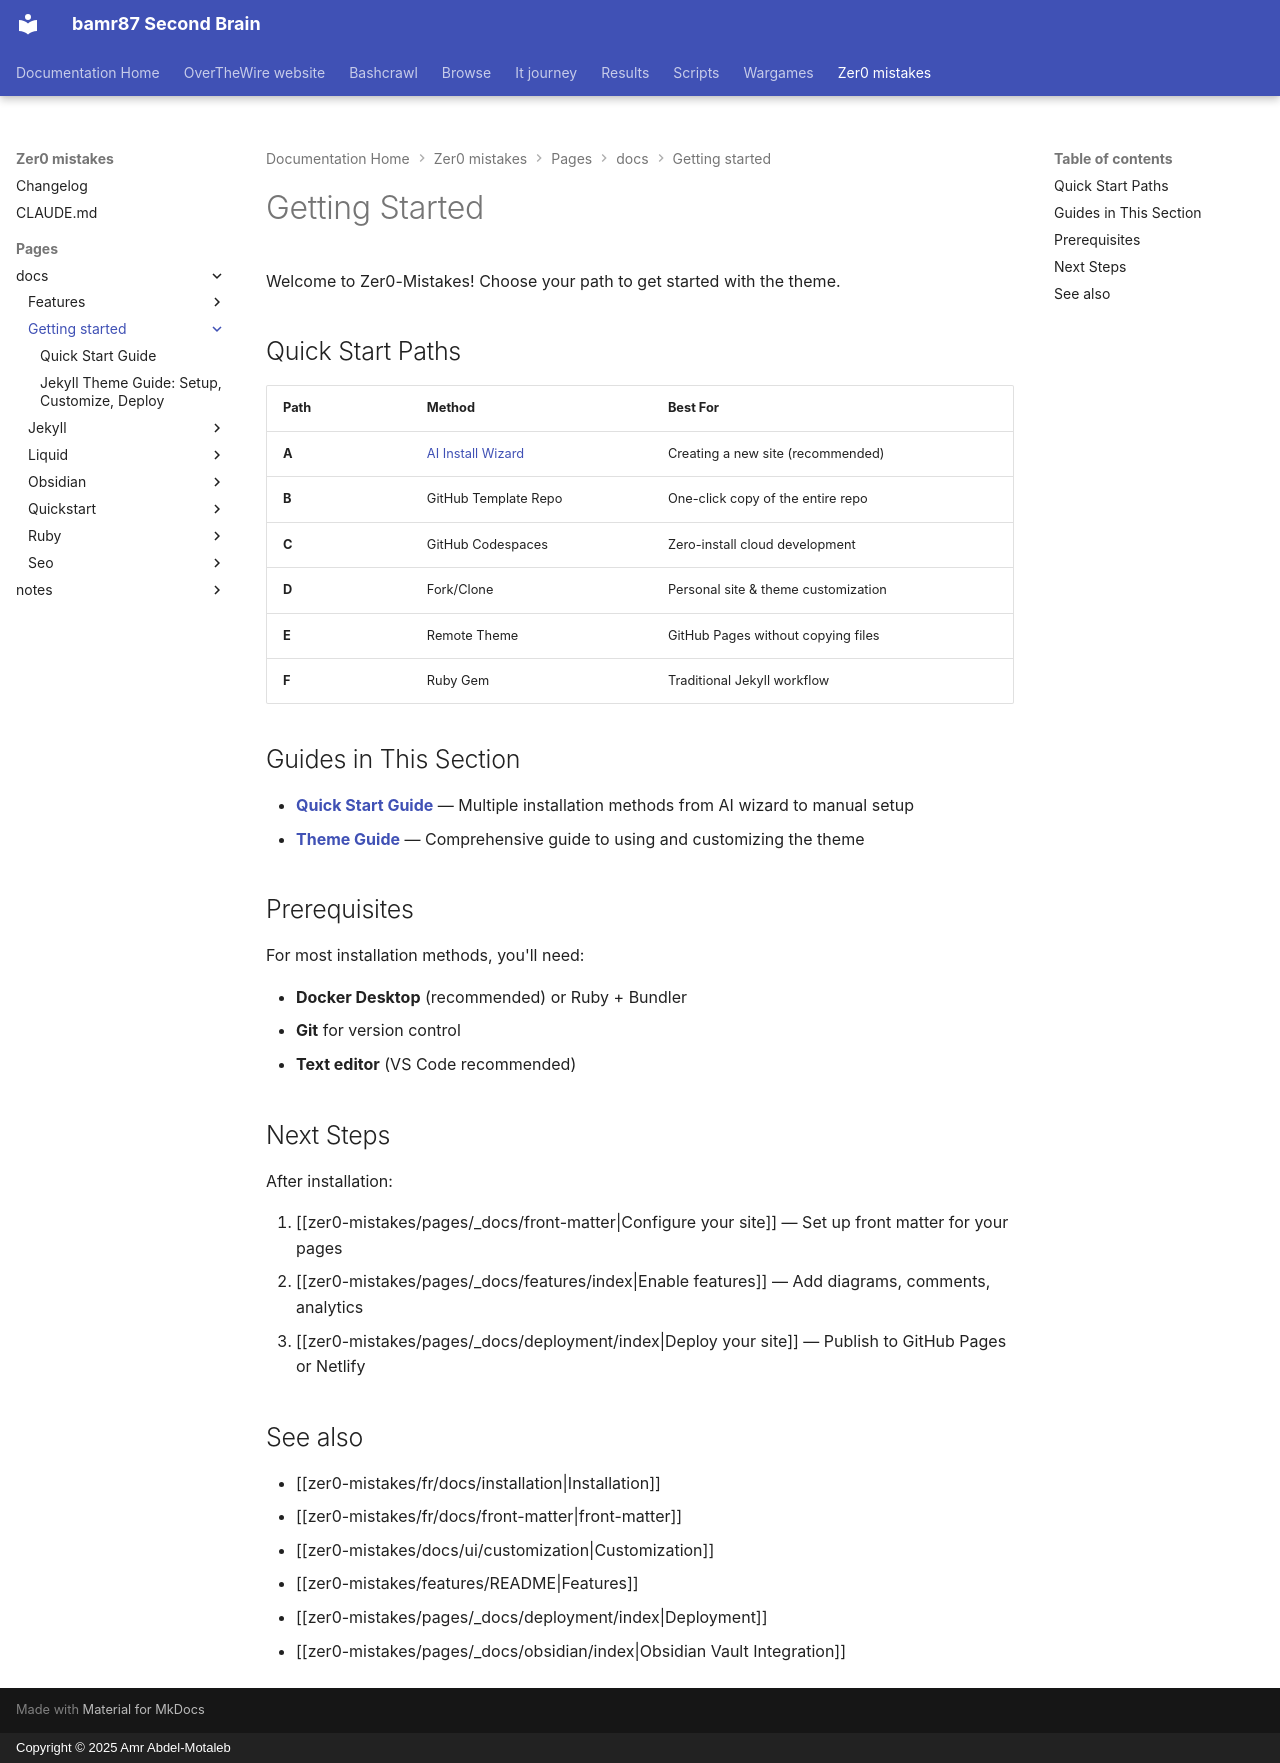

repository: bamr87/README · page: zer0-mistakes/pages/_docs/getting-started/index.html · generator: mkdocs · copyright: Copyright © 2025 Amr Abdel-Motaleb

---
categories:
- docs
- getting-started
description: Quick start guides and initial setup for the Zer0-Mistakes Jekyll theme.
difficulty: beginner
estimated_reading_time: 5 minutes
lastmod: 2026-04-18 19:30:01+00:00
layout: default
permalink: /docs/getting-started/
preview: /images/previews/getting-started.png
sidebar:
  nav: docs
source_file: pages/_docs/getting-started/index.md
source_repo: bamr87/zer0-mistakes
source_url: https://github.com/bamr87/zer0-mistakes/blob/main/pages/_docs/getting-started/index.md
tags:
- quickstart
- setup
- installation
title: Getting Started
---

# Getting Started

Welcome to Zer0-Mistakes! Choose your path to get started with the theme.

## Quick Start Paths

| Path | Method | Best For |
|------|--------|----------|
| **A** | [AI Install Wizard](quick-start/) | Creating a new site (recommended) |
| **B** | GitHub Template Repo | One-click copy of the entire repo |
| **C** | GitHub Codespaces | Zero-install cloud development |
| **D** | Fork/Clone | Personal site & theme customization |
| **E** | Remote Theme | GitHub Pages without copying files |
| **F** | Ruby Gem | Traditional Jekyll workflow |

## Guides in This Section

- **[Quick Start Guide](quick-start/)** — Multiple installation methods from AI wizard to manual setup
- **[Theme Guide](theme-guide/)** — Comprehensive guide to using and customizing the theme

## Prerequisites

For most installation methods, you'll need:

- **Docker Desktop** (recommended) or Ruby + Bundler
- **Git** for version control
- **Text editor** (VS Code recommended)

## Next Steps

After installation:

1. [[zer0-mistakes/pages/_docs/front-matter|Configure your site]] — Set up front matter for your pages
2. [[zer0-mistakes/pages/_docs/features/index|Enable features]] — Add diagrams, comments, analytics
3. [[zer0-mistakes/pages/_docs/deployment/index|Deploy your site]] — Publish to GitHub Pages or Netlify

## See also

- [[zer0-mistakes/fr/docs/installation|Installation]]
- [[zer0-mistakes/fr/docs/front-matter|front-matter]]
- [[zer0-mistakes/docs/ui/customization|Customization]]
- [[zer0-mistakes/features/README|Features]]
- [[zer0-mistakes/pages/_docs/deployment/index|Deployment]]
- [[zer0-mistakes/pages/_docs/obsidian/index|Obsidian Vault Integration]]
